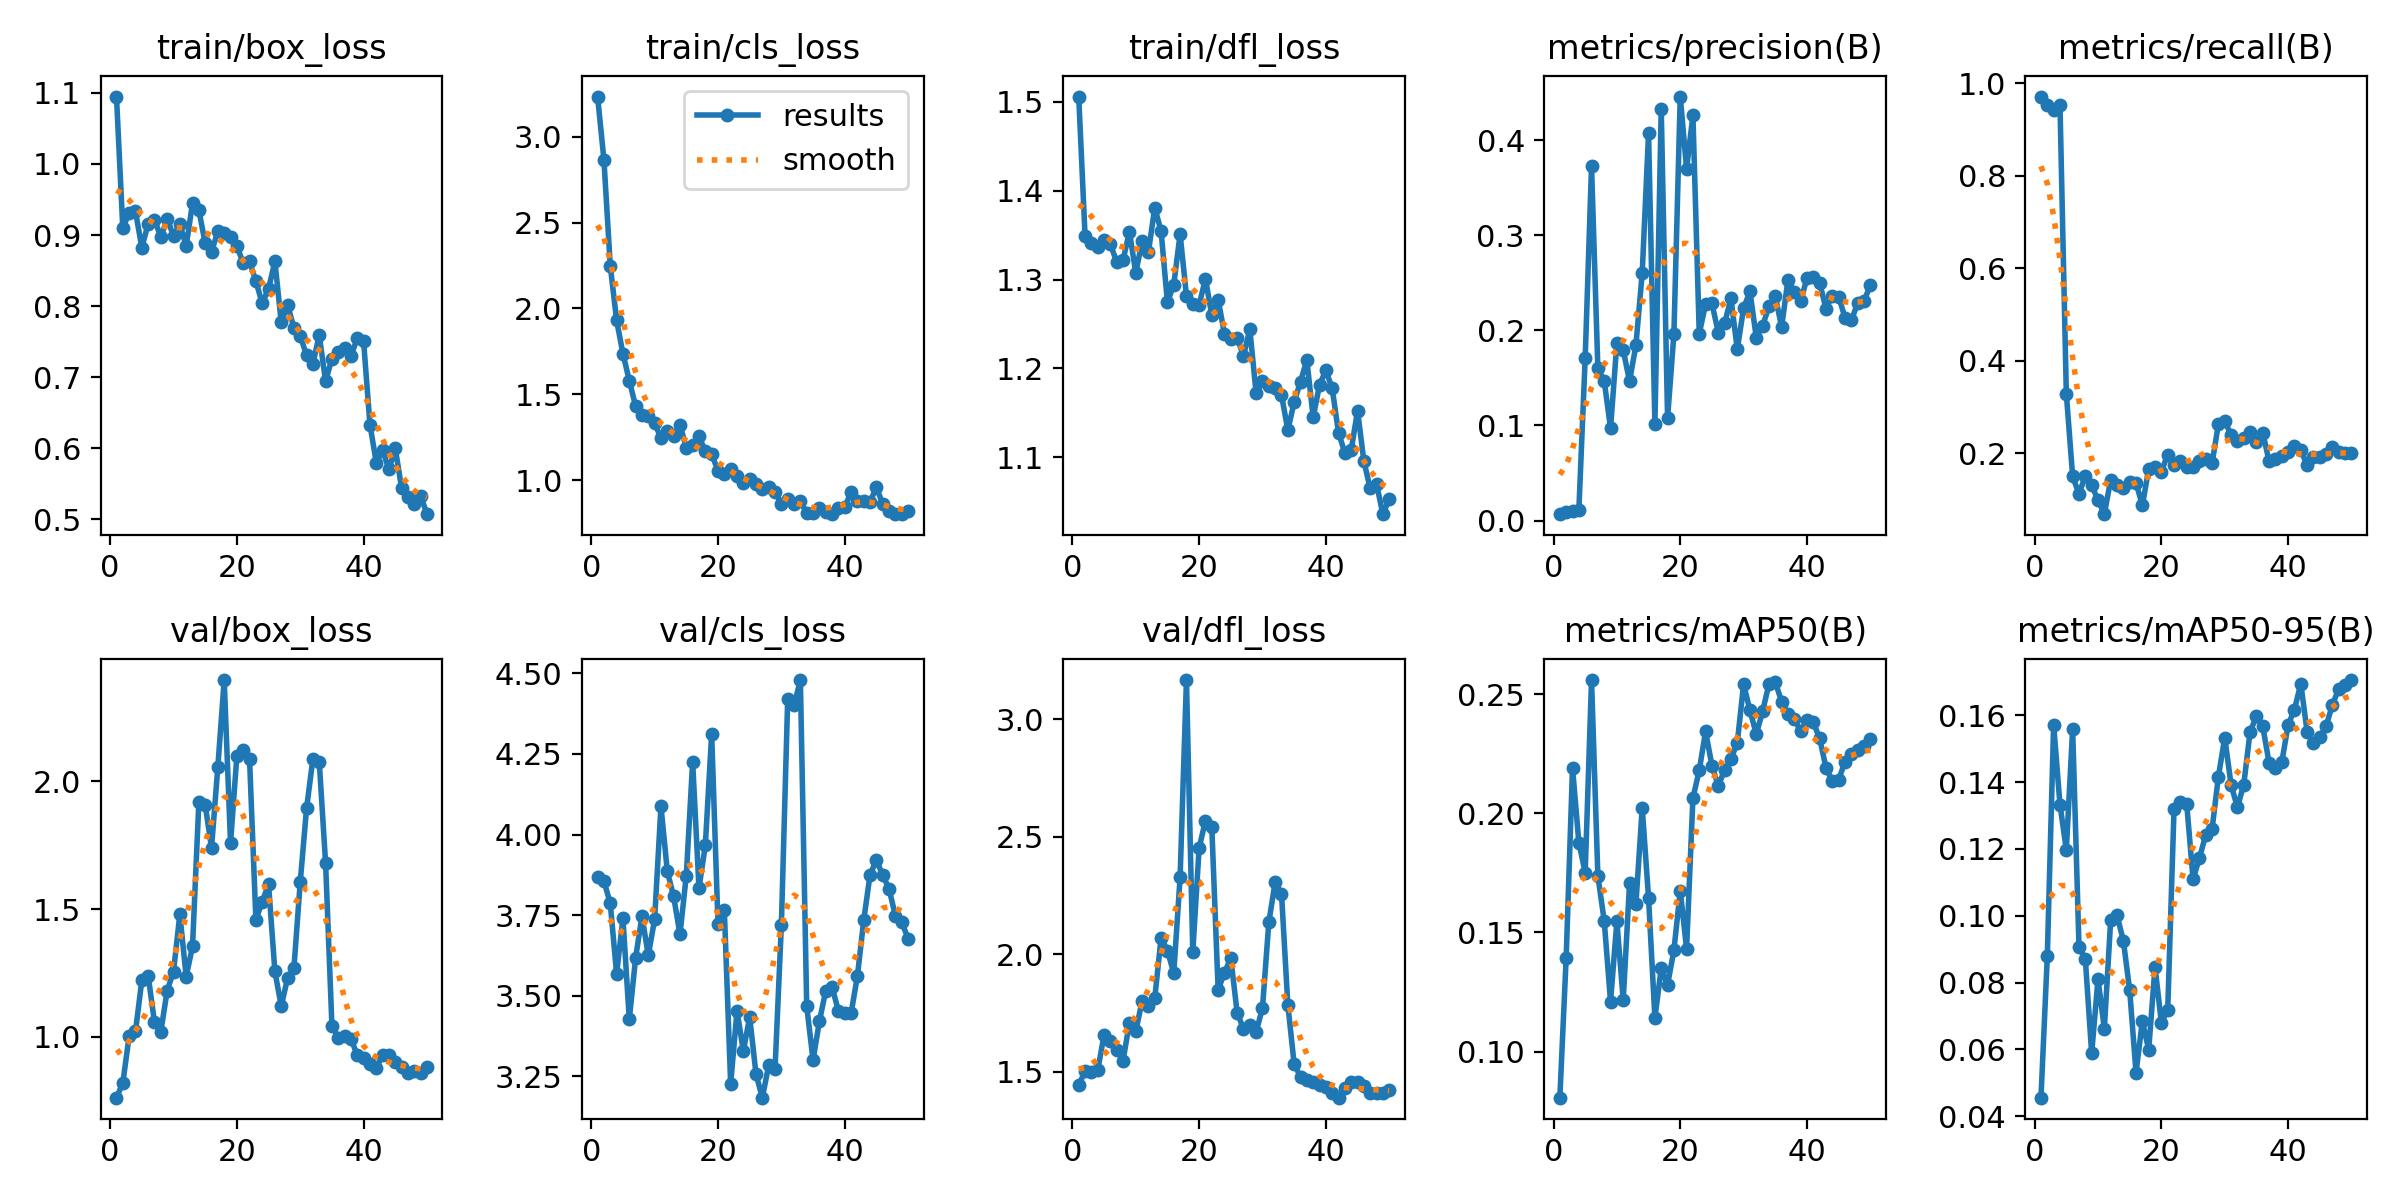

Source data for this figure (header and first rows):
epoch, time, train/box_loss, train/cls_loss, train/dfl_loss, metrics/precision(B), metrics/recall(B), metrics/mAP50(B), metrics/mAP50-95(B), val/box_loss, val/cls_loss, val/dfl_loss, lr/pg0, lr/pg1, lr/pg2
1, 72.92, 1.095, 3.234, 1.506, 0.00675, 0.9709, 0.08065, 0.04556, 0.7613, 3.867, 1.443, 7.5e-05, 7.5e-05, 7.5e-05
2, 134.5, 0.9097, 2.866, 1.349, 0.00879, 0.9532, 0.1395, 0.08785, 0.8183, 3.855, 1.5, 0.0001593, 0.0001593, 0.0001593
3, 196.2, 0.9313, 2.249, 1.341, 0.00963, 0.9416, 0.2192, 0.1572, 1.002, 3.786, 1.496, 0.0002401, 0.0002401, 0.0002401
4, 258.2, 0.9334, 1.931, 1.337, 0.01126, 0.9535, 0.1878, 0.1332, 1.021, 3.567, 1.505, 0.0003175, 0.0003175, 0.0003175
5, 319.7, 0.8822, 1.737, 1.344, 0.171, 0.3291, 0.1751, 0.1198, 1.221, 3.74, 1.656, 0.0003913, 0.0003913, 0.0003913
6, 382.1, 0.9159, 1.58, 1.34, 0.3726, 0.15, 0.256, 0.1559, 1.24, 3.426, 1.63, 0.0004618, 0.0004618, 0.0004618
7, 444.4, 0.9218, 1.431, 1.32, 0.1602, 0.1125, 0.1738, 0.09076, 1.056, 3.617, 1.59, 0.0005287, 0.0005287, 0.0005287
8, 508.6, 0.897, 1.377, 1.322, 0.1469, 0.1511, 0.1549, 0.087, 1.02, 3.747, 1.546, 0.0005922, 0.0005922, 0.0005922
9, 571.7, 0.923, 1.374, 1.354, 0.09713, 0.1308, 0.1209, 0.05887, 1.181, 3.625, 1.708, 0.0006522, 0.0006522, 0.0006522
10, 633.4, 0.8988, 1.332, 1.307, 0.1867, 0.09913, 0.1546, 0.08099, 1.255, 3.737, 1.671, 0.0007088, 0.0007088, 0.0007088
11, 695.4, 0.9151, 1.246, 1.343, 0.1793, 0.06857, 0.1216, 0.06622, 1.479, 4.088, 1.8, 0.0007619, 0.0007619, 0.0007619
12, 759.1, 0.8846, 1.287, 1.331, 0.1466, 0.1427, 0.1706, 0.09867, 1.236, 3.886, 1.78, 0.0008115, 0.0008115, 0.0008115
13, 821, 0.9446, 1.255, 1.381, 0.1842, 0.1308, 0.1619, 0.1002, 1.354, 3.808, 1.812, 0.0008577, 0.0008577, 0.0008577
14, 883.3, 0.9352, 1.322, 1.354, 0.2604, 0.1256, 0.2023, 0.09255, 1.918, 3.69, 2.07, 0.0009004, 0.0009004, 0.0009004
15, 944.6, 0.8884, 1.19, 1.274, 0.4073, 0.1375, 0.1644, 0.07773, 1.909, 3.873, 2.014, 0.0009035, 0.0009035, 0.0009035
16, 1008, 0.8763, 1.203, 1.294, 0.1014, 0.1366, 0.1141, 0.05309, 1.739, 4.226, 1.919, 0.0008787, 0.0008787, 0.0008787
17, 1070, 0.9052, 1.255, 1.351, 0.433, 0.0875, 0.1349, 0.06842, 2.058, 3.833, 2.327, 0.000854, 0.000854, 0.000854
18, 1133, 0.9026, 1.17, 1.281, 0.1077, 0.1659, 0.1281, 0.05994, 2.397, 3.966, 3.166, 0.0008293, 0.0008293, 0.0008293
19, 1195, 0.8971, 1.151, 1.272, 0.1962, 0.1711, 0.1425, 0.0847, 1.758, 4.311, 2.008, 0.0008045, 0.0008045, 0.0008045
20, 1260, 0.8849, 1.056, 1.271, 0.4458, 0.1608, 0.1675, 0.06804, 2.1, 3.722, 2.451, 0.0007797, 0.0007797, 0.0007797
21, 1321, 0.8603, 1.037, 1.301, 0.3701, 0.1974, 0.1432, 0.07169, 2.122, 3.765, 2.568, 0.000755, 0.000755, 0.000755
22, 1383, 0.8629, 1.067, 1.26, 0.426, 0.175, 0.2064, 0.132, 2.087, 3.225, 2.542, 0.0007302, 0.0007302, 0.0007302
23, 1444, 0.8351, 1.024, 1.278, 0.1966, 0.184, 0.2181, 0.1341, 1.458, 3.453, 1.848, 0.0007055, 0.0007055, 0.0007055
24, 1505, 0.8038, 0.984, 1.239, 0.2276, 0.1711, 0.2344, 0.1335, 1.528, 3.328, 1.92, 0.0006808, 0.0006808, 0.0006808
25, 1570, 0.8244, 1.008, 1.233, 0.2285, 0.1703, 0.2201, 0.111, 1.597, 3.433, 1.983, 0.000656, 0.000656, 0.000656
26, 1632, 0.8631, 0.9782, 1.235, 0.1977, 0.1828, 0.2114, 0.1172, 1.256, 3.256, 1.75, 0.0006312, 0.0006312, 0.0006312
27, 1694, 0.7771, 0.9506, 1.214, 0.2075, 0.1875, 0.2182, 0.1242, 1.12, 3.183, 1.683, 0.0006065, 0.0006065, 0.0006065
28, 1756, 0.8019, 0.9581, 1.244, 0.2336, 0.1785, 0.2228, 0.1259, 1.229, 3.283, 1.699, 0.0005818, 0.0005818, 0.0005818
29, 1817, 0.7694, 0.9329, 1.172, 0.1801, 0.2632, 0.2296, 0.1416, 1.268, 3.272, 1.669, 0.000557, 0.000557, 0.000557
30, 1877, 0.7584, 0.8643, 1.186, 0.2234, 0.2697, 0.2543, 0.1533, 1.606, 3.718, 1.771, 0.0005322, 0.0005322, 0.0005322
31, 1940, 0.7306, 0.8931, 1.18, 0.241, 0.2394, 0.2432, 0.1392, 1.895, 4.42, 2.135, 0.0005075, 0.0005075, 0.0005075
32, 2002, 0.7188, 0.8622, 1.178, 0.1923, 0.2275, 0.2333, 0.1324, 2.088, 4.401, 2.306, 0.0004827, 0.0004827, 0.0004827
33, 2063, 0.7593, 0.88, 1.17, 0.2048, 0.2333, 0.2428, 0.1393, 2.077, 4.48, 2.257, 0.000458, 0.000458, 0.000458
34, 2124, 0.694, 0.8064, 1.131, 0.2252, 0.2458, 0.2543, 0.1551, 1.68, 3.467, 1.784, 0.0004332, 0.0004332, 0.0004332
35, 2188, 0.726, 0.8094, 1.162, 0.2356, 0.2255, 0.255, 0.1597, 1.043, 3.3, 1.531, 0.0004085, 0.0004085, 0.0004085
36, 2249, 0.7352, 0.8358, 1.185, 0.2036, 0.245, 0.2469, 0.1567, 0.9957, 3.42, 1.478, 0.0003837, 0.0003837, 0.0003837
37, 2309, 0.7404, 0.8168, 1.21, 0.2533, 0.1828, 0.2419, 0.1458, 1.003, 3.515, 1.463, 0.000359, 0.000359, 0.000359
38, 2370, 0.7294, 0.8027, 1.145, 0.2402, 0.1878, 0.2398, 0.1442, 0.9923, 3.526, 1.455, 0.0003343, 0.0003343, 0.0003343
39, 2432, 0.7549, 0.8376, 1.182, 0.2309, 0.1953, 0.2344, 0.1459, 0.9281, 3.453, 1.441, 0.0003095, 0.0003095, 0.0003095
40, 2496, 0.7502, 0.8443, 1.198, 0.255, 0.2036, 0.2392, 0.1571, 0.9155, 3.444, 1.434, 0.0002848, 0.0002848, 0.0002848
41, 2564, 0.6332, 0.9297, 1.178, 0.2556, 0.2162, 0.2382, 0.1617, 0.8913, 3.445, 1.409, 0.00026, 0.00026, 0.00026
42, 2625, 0.5798, 0.8817, 1.128, 0.25, 0.2067, 0.2315, 0.1695, 0.8774, 3.561, 1.389, 0.0002352, 0.0002352, 0.0002352
43, 2684, 0.597, 0.8776, 1.105, 0.2227, 0.175, 0.2192, 0.1551, 0.9284, 3.734, 1.429, 0.0002105, 0.0002105, 0.0002105
44, 2743, 0.5703, 0.8749, 1.108, 0.2366, 0.1927, 0.2134, 0.1516, 0.9275, 3.876, 1.456, 0.0001857, 0.0001857, 0.0001857
45, 2802, 0.5996, 0.9578, 1.153, 0.2355, 0.1927, 0.2141, 0.1535, 0.902, 3.92, 1.455, 0.000161, 0.000161, 0.000161
46, 2865, 0.5435, 0.8624, 1.096, 0.2133, 0.1985, 0.2217, 0.1568, 0.8826, 3.874, 1.44, 0.0001363, 0.0001363, 0.0001363
47, 2929, 0.5314, 0.8178, 1.065, 0.2106, 0.2132, 0.2249, 0.1632, 0.858, 3.831, 1.41, 0.0001115, 0.0001115, 0.0001115
48, 2989, 0.5218, 0.8022, 1.07, 0.2285, 0.2019, 0.2267, 0.168, 0.8642, 3.747, 1.408, 8.675e-05, 8.675e-05, 8.675e-05
49, 3048, 0.5334, 0.8033, 1.036, 0.2311, 0.2, 0.2282, 0.1691, 0.8593, 3.728, 1.409, 6.2e-05, 6.2e-05, 6.2e-05
50, 3110, 0.5071, 0.8219, 1.053, 0.2472, 0.2, 0.2313, 0.1706, 0.8798, 3.677, 1.42, 3.725e-05, 3.725e-05, 3.725e-05
